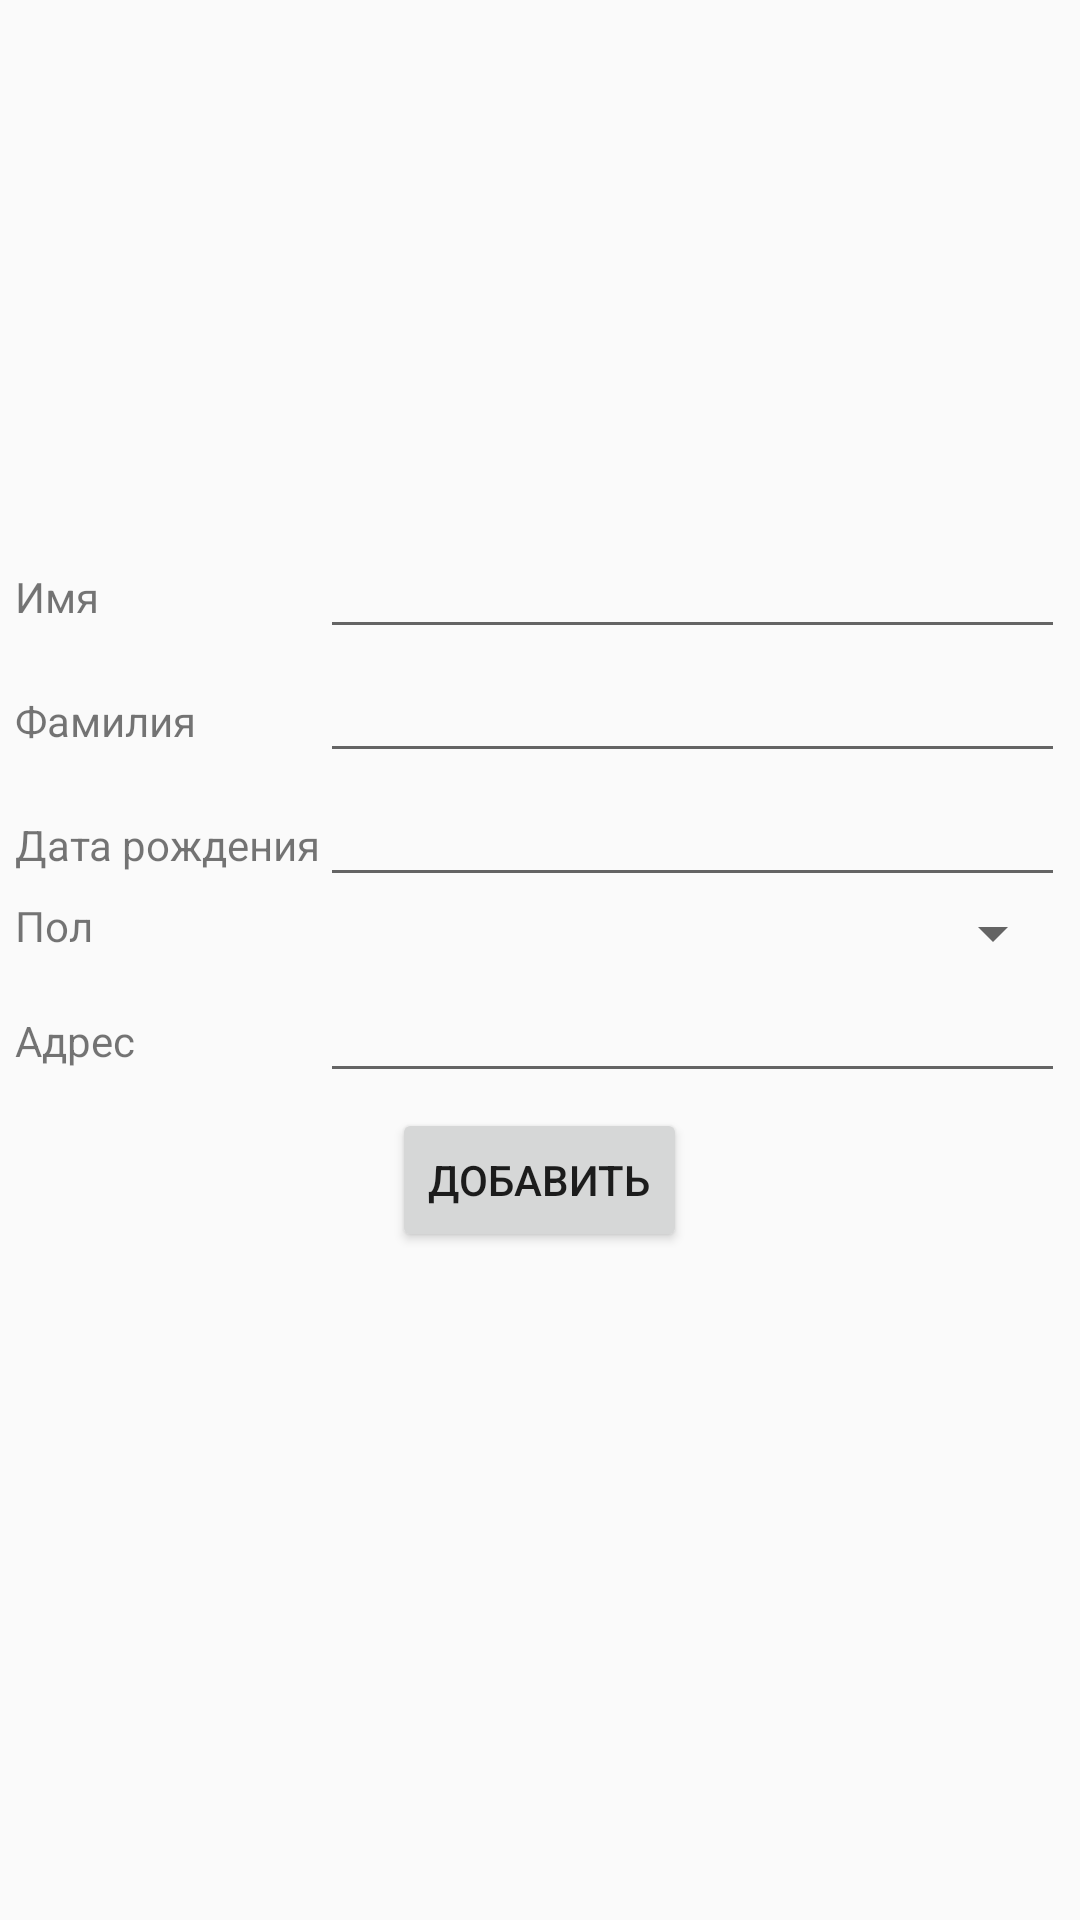

Produce the Android XML layout that renders to this screen, including the resource entries it uses.
<!-- AndroidManifest.xml: application theme Theme.AppCompat.Light -->
<!-- res/layout/add_contact_activity.xml -->
<ScrollView xmlns:android="http://schemas.android.com/apk/res/android"
    xmlns:tools="http://schemas.android.com/tools"
    android:layout_width="match_parent"
    android:layout_height="match_parent"
    tools:context="com.example.phonebook.AddContact$PlaceholderFragment" >

<LinearLayout 
     android:layout_width="match_parent"
    android:layout_height="match_parent"
    android:orientation="vertical">
    
    

    
    <ImageView
        android:id="@+id/avatarImageView"
        android:layout_width="150dp"
        android:layout_height="150dp"
        android:layout_margin="5dp"
        android:layout_gravity="center"
        android:src="@drawable/abc_ab_solid_dark_holo" />

    <TableLayout
        android:layout_width="match_parent"
        android:layout_height="wrap_content"
        android:layout_margin="5dp"
        android:paddingTop="10dp" >

        <TableRow
            android:id="@+id/tableRow2"
            android:layout_width="wrap_content"
            android:layout_height="wrap_content" >

            <TextView
                android:id="@+id/firstNameTextView"
                android:layout_width="wrap_content"
                android:layout_height="wrap_content"
                android:text="@string/first_name" />

            <EditText
                android:id="@+id/firstNameEditText"
                android:layout_width="wrap_content"
                android:layout_height="wrap_content"
                android:layout_weight="1"
                android:ems="5"
                android:inputType="textPersonName" />
        </TableRow>

        <TableRow
            android:id="@+id/tableRow3"
            android:layout_width="wrap_content"
            android:layout_height="wrap_content" >

            <TextView
                android:id="@+id/lastNameTextView"
                android:layout_width="wrap_content"
                android:layout_height="wrap_content"
                android:text="@string/last_name" />

            <EditText
                android:id="@+id/lastNameEditText"
                android:layout_width="wrap_content"
                android:layout_height="wrap_content"
                android:layout_weight="1"
                android:ems="5"
                android:inputType="textPersonName" />
        </TableRow>

        <TableRow
            android:id="@+id/tableRow4"
            android:layout_width="wrap_content"
            android:layout_height="wrap_content" >

            <TextView
                android:id="@+id/dateOfBirthTextView"
                android:layout_width="wrap_content"
                android:layout_height="wrap_content"
                android:text="@string/date_of_birth" />

            <EditText
                android:id="@+id/dateOfBirthEditText"
                android:layout_width="wrap_content"
                android:layout_height="wrap_content"
                android:layout_weight="1"
                android:ems="5"
                android:inputType="date" />
        </TableRow>

        <TableRow
            android:id="@+id/tableRow5"
            android:layout_width="wrap_content"
            android:layout_height="wrap_content" >

            <TextView
                android:id="@+id/genderTextView"
                android:layout_width="wrap_content"
                android:layout_height="wrap_content"
                android:text="@string/gender" />

            <Spinner
                android:id="@+id/genderSpinner"
                android:layout_width="wrap_content"
                android:layout_height="wrap_content"
                android:layout_weight="1" />
        </TableRow>

        <TableRow
            android:id="@+id/tableRow6"
            android:layout_width="wrap_content"
            android:layout_height="wrap_content" >

            <TextView
                android:id="@+id/addresTextView"
                android:layout_width="wrap_content"
                android:layout_height="wrap_content"
                android:text="@string/address" />

            <EditText
                android:id="@+id/addressEditText"
                android:layout_width="wrap_content"
                android:layout_height="wrap_content"
                android:layout_weight="1"
                android:ems="5"
                android:inputType="textPostalAddress" />
        </TableRow>
    </TableLayout>



   

    <Button
        android:id="@+id/addButton"
        android:layout_width="wrap_content"
        android:layout_height="wrap_content"
        android:layout_gravity="center"
        android:text="@string/add" />

    
    </LinearLayout>
 </ScrollView>
<!-- resources referenced by this layout -->
<resources>
  <string name="add">Добавить</string>
  <string name="address">Адрес</string>
  <string name="date_of_birth">Дата рождения</string>
  <string name="first_name">Имя</string>
  <string name="gender">Пол</string>
  <string name="last_name">Фамилия</string>
</resources>
